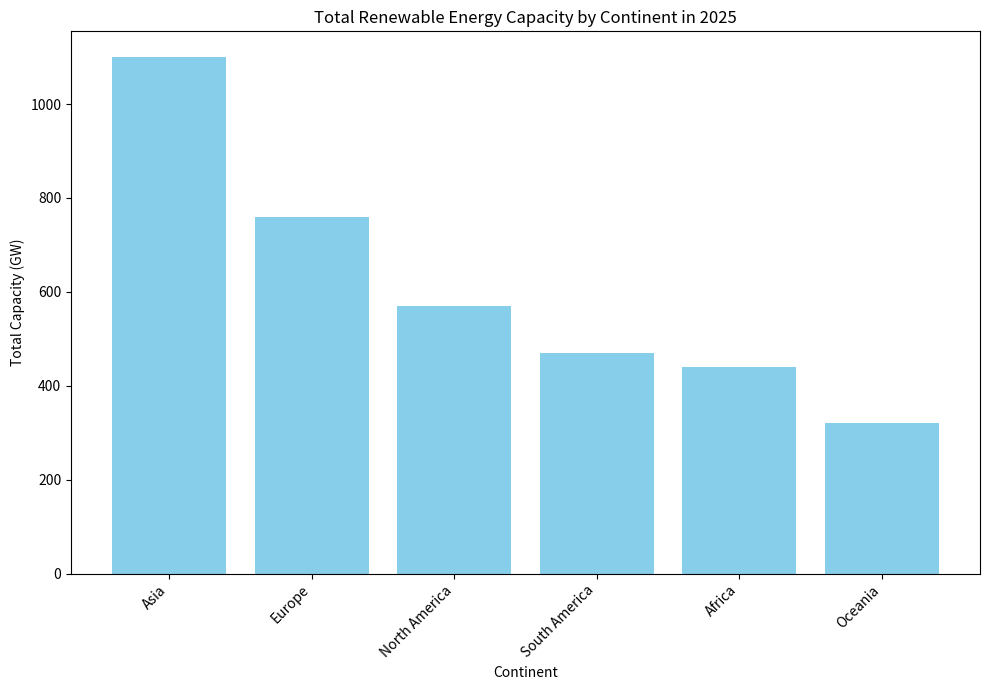

This figure's Python source:
import matplotlib.pyplot as plt
import numpy as np

# Data preparation
continents = ['Africa', 'Asia', 'Europe', 'North America', 'South America', 'Oceania']
capacities = np.array([
    [80, 40, 120, 200],    # Africa
    [500, 100, 300, 200],  # Asia
    [150, 250, 60, 300],   # Europe
    [240, 50, 100, 180],   # North America
    [90, 40, 160, 180],    # South America
    [70, 30, 100, 120],    # Oceania
])

# Calculate total capacities for each continent
total_capacities = capacities.sum(axis=1)

# Sort the continents by total capacity
sorted_indices = np.argsort(total_capacities)[::-1]
sorted_continents = np.array(continents)[sorted_indices]
sorted_capacities = total_capacities[sorted_indices]

# Create a sorted bar plot
fig, ax = plt.subplots(figsize=(10, 7))
ax.bar(sorted_continents, sorted_capacities, color='skyblue')

# Labels and title
ax.set_xlabel('Continent')
ax.set_ylabel('Total Capacity (GW)')
ax.set_title('Total Renewable Energy Capacity by Continent in 2025')

# Display plot
plt.xticks(rotation=45, ha='right')
plt.tight_layout()
plt.show()
